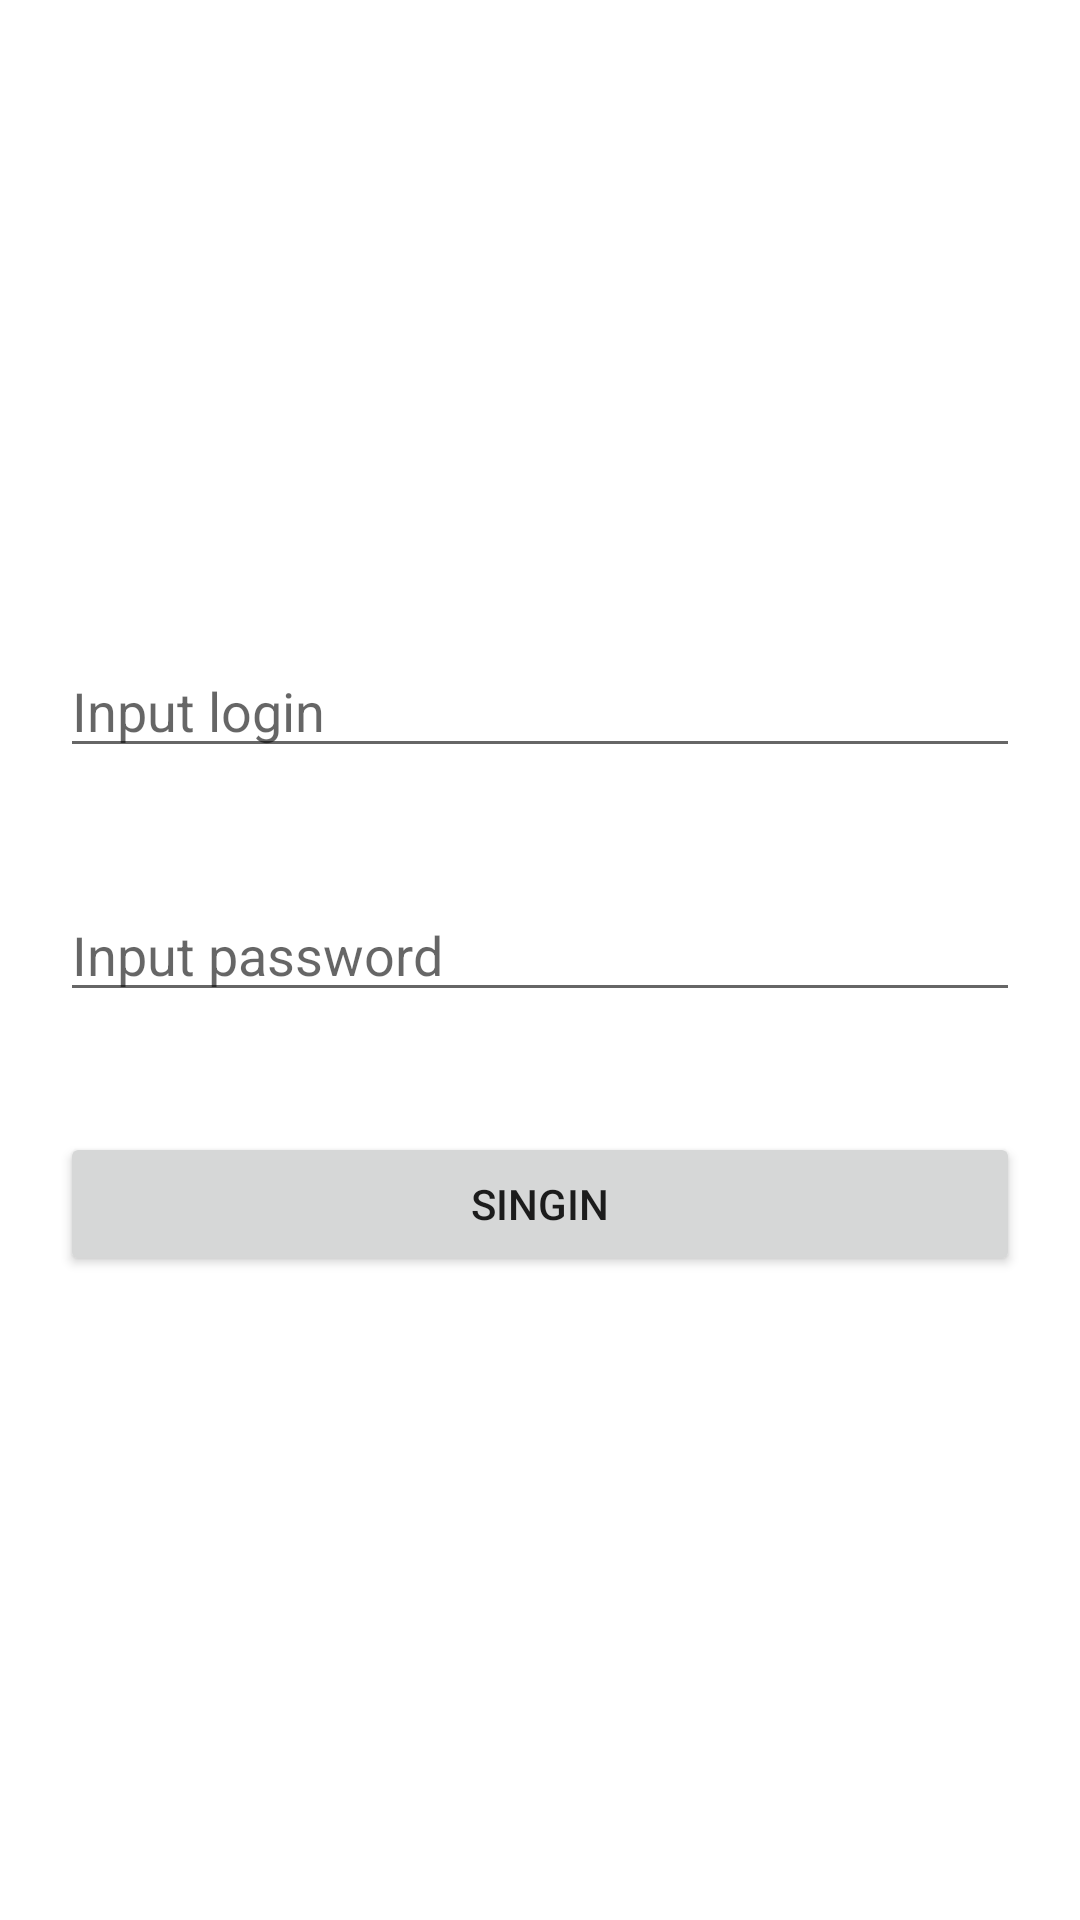

Here is an Android app screen rendered from its layout file. Give the layout XML and the strings, colors and styles it references.
<!-- AndroidManifest.xml: application theme Theme.HomeWork1_Android4 -->
<!-- res/layout/fragment_login.xml -->
<?xml version="1.0" encoding="utf-8"?>
<FrameLayout xmlns:android="http://schemas.android.com/apk/res/android"
    xmlns:tools="http://schemas.android.com/tools"
    android:layout_width="match_parent"
    android:id="@+id/fargment_login"
    android:layout_height="match_parent"
    tools:context=".ui.fragments.singin.login.LoginFragment">

    <LinearLayout
        android:layout_width="match_parent"
        android:layout_height="wrap_content"
        android:layout_gravity="center"
        android:orientation="vertical">

        <EditText
            android:id="@+id/et_input_log"
            android:layout_width="match_parent"
            android:layout_height="wrap_content"
            android:layout_margin="20dp"
            android:hint="Input login" />

        <EditText
            android:id="@+id/et_input_password"
            android:layout_width="match_parent"
            android:layout_height="wrap_content"
            android:layout_margin="20dp"
            android:hint="Input password" />

        <Button
            android:id="@+id/btn_singin"
            android:layout_width="match_parent"
            android:layout_height="wrap_content"
            android:layout_margin="20dp"
            android:text="singIn" />

    </LinearLayout>

</FrameLayout>
<!-- resources referenced by this layout -->
<resources>
  <style name="Theme.HomeWork1_Android4" parent="Theme.MaterialComponents.DayNight.NoActionBar">
          
          <item name="colorPrimary">@color/purple_500</item>
          <item name="colorPrimaryVariant">@color/purple_700</item>
          <item name="colorOnPrimary">@color/white</item>
          
          <item name="colorSecondary">@color/teal_200</item>
          <item name="colorSecondaryVariant">@color/teal_700</item>
          <item name="colorOnSecondary">@color/black</item>
          
          <item name="android:statusBarColor">?attr/colorPrimaryVariant</item>
          
      </style>
  <color name="purple_500">#FF6200EE</color>
  <color name="purple_700">#FF3700B3</color>
  <color name="white">#FFFFFFFF</color>
  <color name="teal_200">#FF03DAC5</color>
  <color name="teal_700">#FF018786</color>
  <color name="black">#FF000000</color>
</resources>
